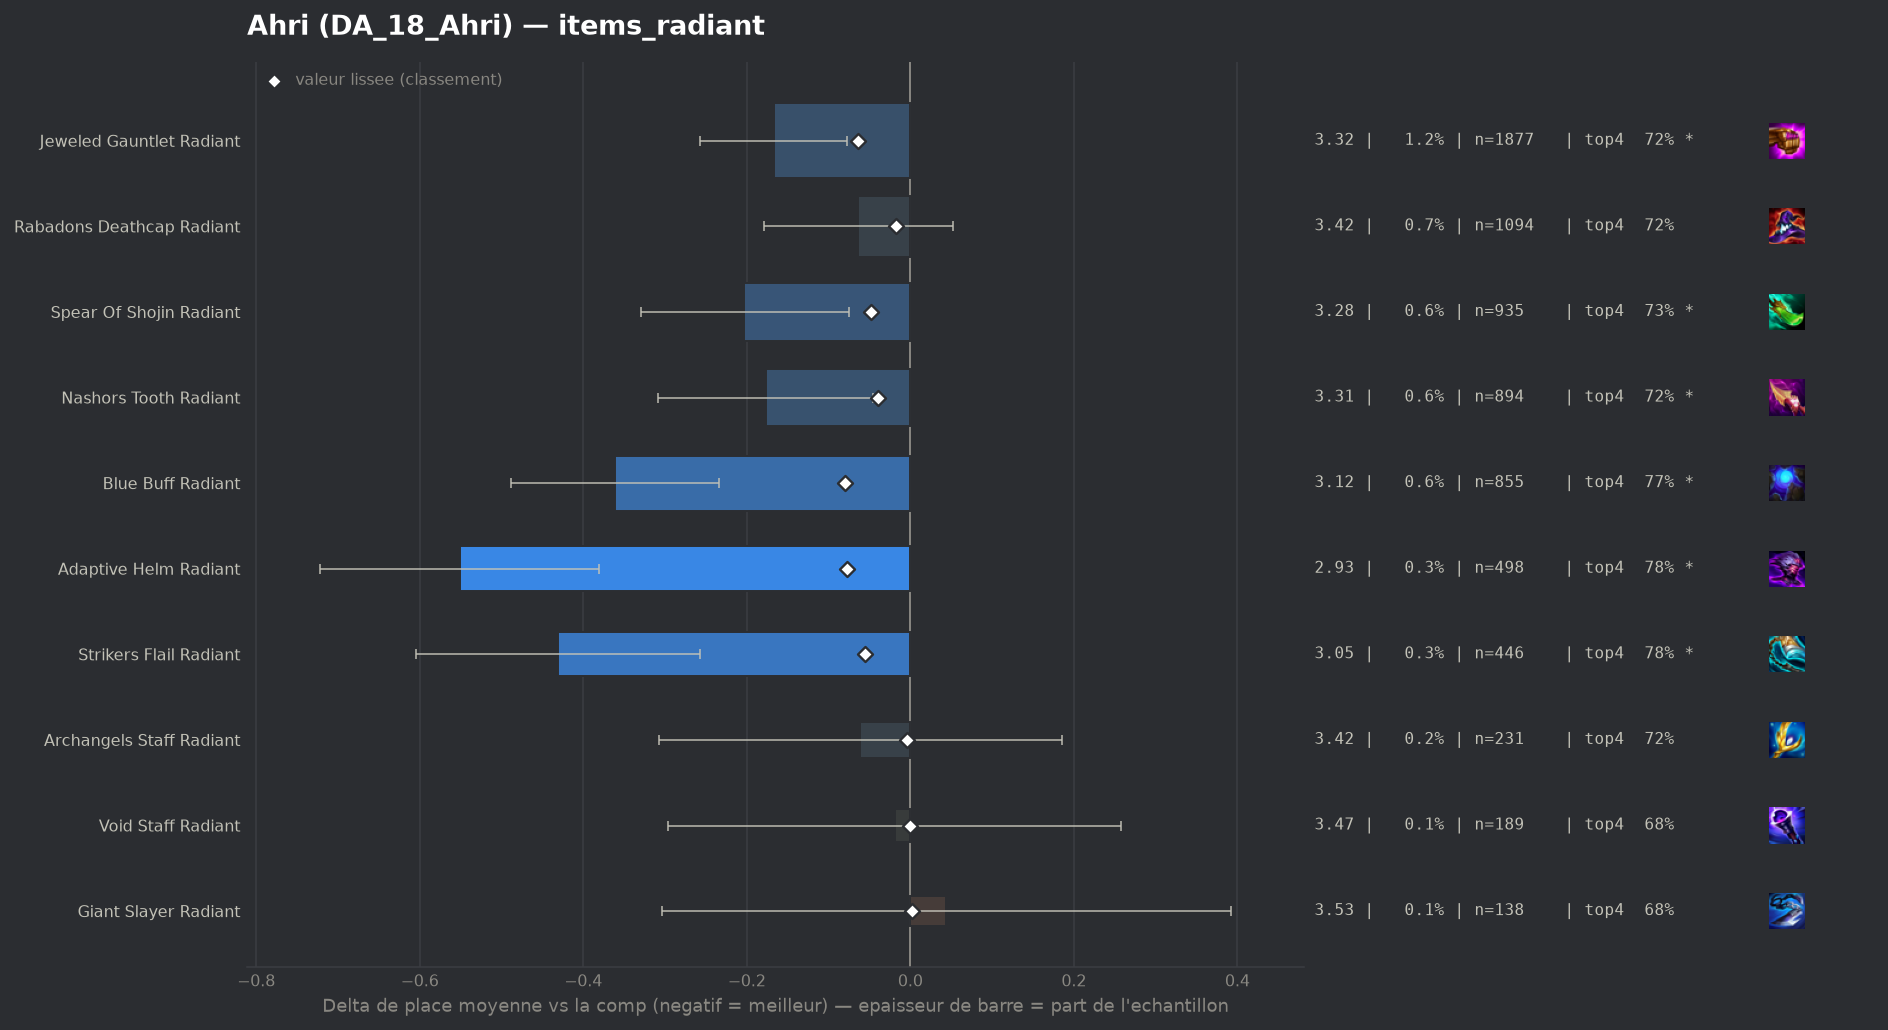

The data file committed next to this chart (first rows):
group, label, n, share, avg_place, shrunk_avg, score, d_avg, d_avg_pess, impact, d_top4, win, top2, top4, sd, z, p, significant
populaire, Blue Buff Radiant, 855, 0.005651, 3.124, 3.405, -0.08, -0.361, -0.234, 0.0004, 0.0725, 0.2398, 0.4667, 0.7661, 1.894, -5.56, 0.0, True
populaire, Adaptive Helm Radiant, 498, 0.003291, 2.934, 3.407, -0.078, -0.551, -0.381, 0.0003, 0.0815, 0.3213, 0.512, 0.7751, 1.937, -6.34, 0.0, True
populaire, Jeweled Gauntlet Radiant, 1877, 0.01241, 3.318, 3.421, -0.064, -0.167, -0.077, 0.0008, 0.0288, 0.2334, 0.4182, 0.7224, 1.984, -3.62, 0.00029, True
populaire, Strikers Flail Radiant, 446, 0.002948, 3.054, 3.43, -0.055, -0.431, -0.257, 0.0002, 0.0844, 0.2735, 0.4596, 0.778, 1.871, -4.86, 0.0, True
populaire, Spear Of Shojin Radiant, 935, 0.00618, 3.282, 3.437, -0.048, -0.203, -0.075, 0.0003, 0.039, 0.2364, 0.4321, 0.7326, 1.982, -3.12, 0.00183, True
populaire, Nashors Tooth Radiant, 894, 0.005909, 3.308, 3.445, -0.04, -0.177, -0.046, 0.0002, 0.0279, 0.2327, 0.4362, 0.7215, 2.005, -2.64, 0.00834, True
populaire, Rabadons Deathcap Radiant, 1094, 0.007231, 3.421, 3.468, -0.017, -0.064, 0.0, 0.0001, 0.0258, 0.1929, 0.3857, 0.7194, 1.937, -1.08, 0.2792, False
populaire, Archangels Staff Radiant, 231, 0.001527, 3.424, 3.481, -0.004, -0.061, 0.0, 0.0, 0.025, 0.1991, 0.3723, 0.7186, 1.907, -0.48, 0.6286, False
populaire, Void Staff Radiant, 189, 0.001249, 3.466, 3.484, -0.001, -0.019, 0.0, 0.0, -0.0111, 0.1746, 0.3862, 0.6825, 1.948, -0.14, 0.8912, False
populaire, Giant Slayer Radiant, 138, 0.0009121, 3.529, 3.487, 0.002, 0.044, 0.0, -0.0, -0.0124, 0.2174, 0.3986, 0.6812, 2.082, 0.25, 0.8041, False
, Morellonomicon Radiant, 78, 0.0005155, 3.769, 3.492, 0.007, 0.284, 0.0, -0.0, -0.0782, 0.1026, 0.3718, 0.6154, 1.993, 1.26, 0.208, False
, Hextech Gunblade Radiant, 76, 0.0005023, 4.316, 3.505, 0.02, 0.831, 0.297, -0.0, -0.1673, 0.1711, 0.2763, 0.5263, 2.374, 3.05, 0.00229, True
